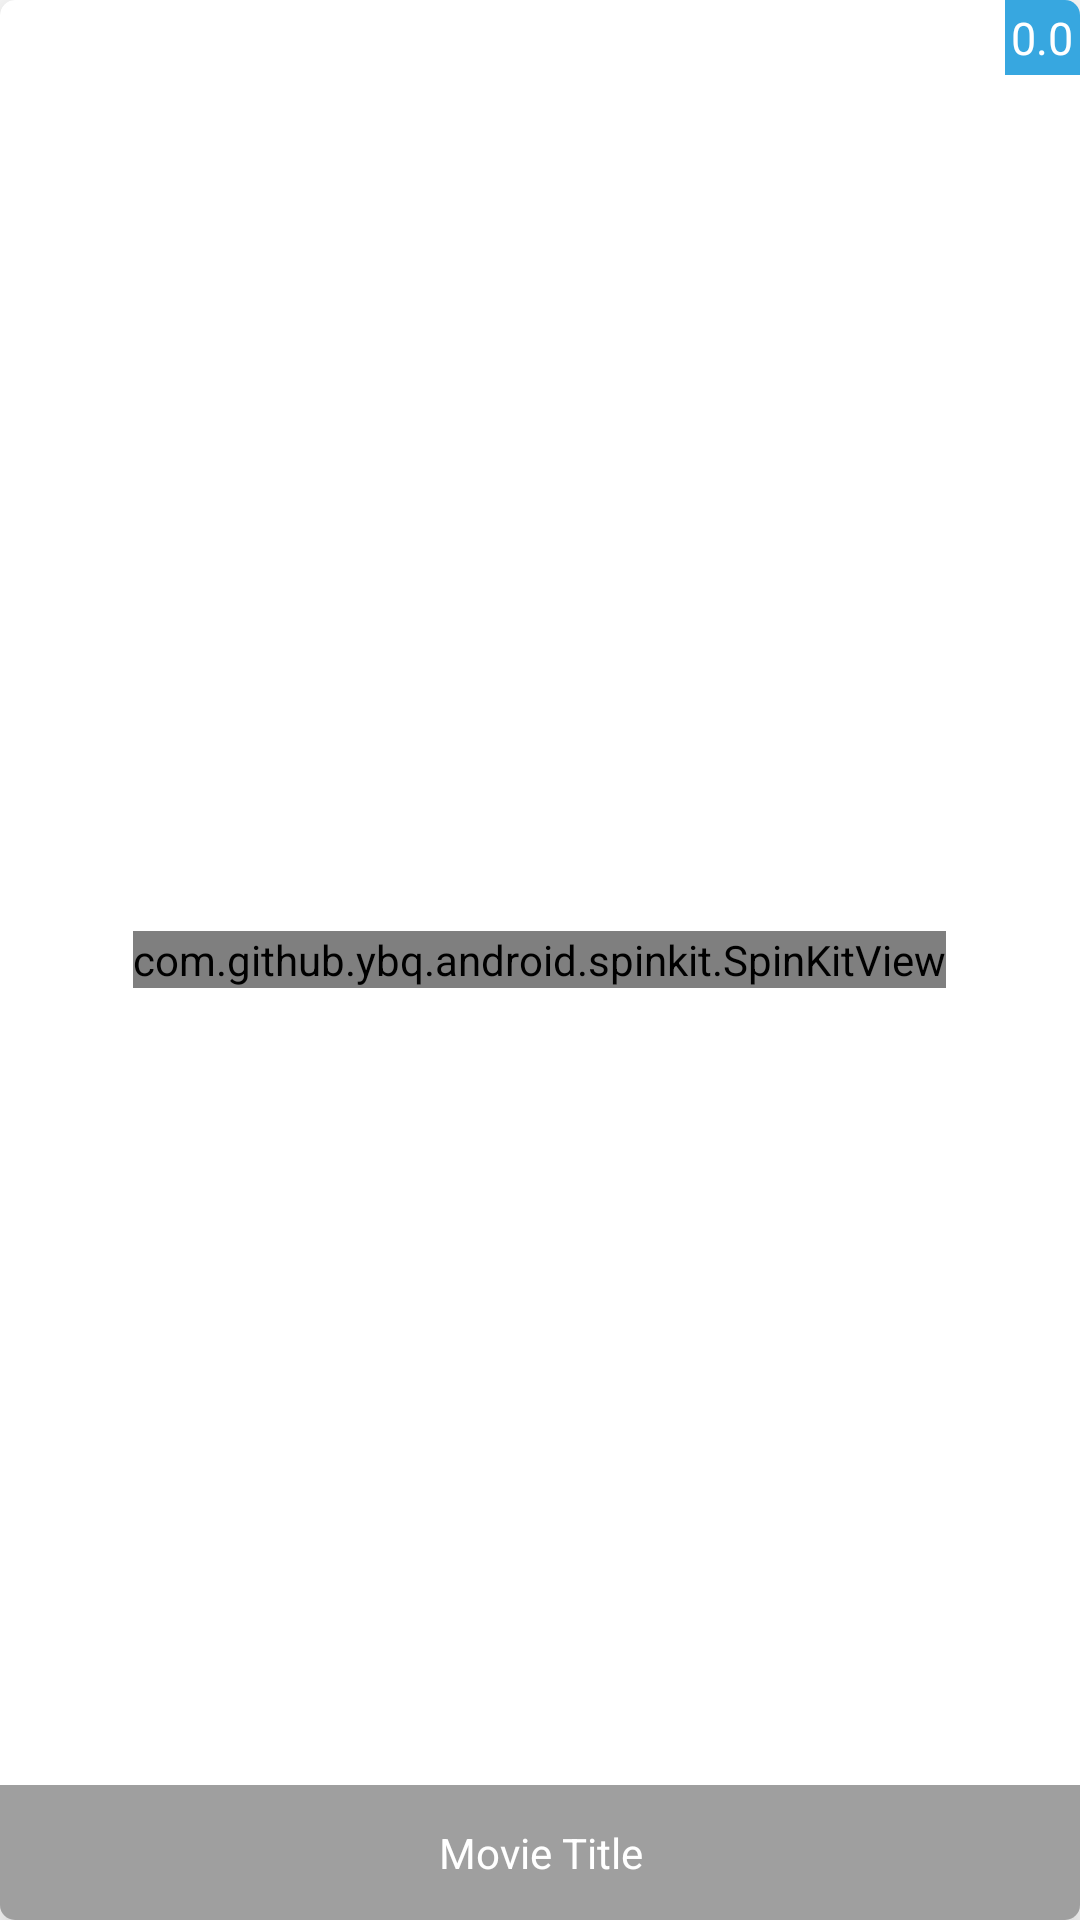

Produce the Android XML layout that renders to this screen, including the resource entries it uses.
<!-- AndroidManifest.xml: application theme Theme.Moviepedia -->
<!-- res/layout/movie_item.xml -->
<?xml version="1.0" encoding="utf-8"?>
<androidx.cardview.widget.CardView xmlns:android="http://schemas.android.com/apk/res/android"
    xmlns:app="http://schemas.android.com/apk/res-auto"
    android:layout_width="188dp"
    android:layout_height="282dp"
    android:clickable="true"
    android:focusable="true"
    android:foreground="?android:attr/selectableItemBackground"
    app:cardCornerRadius="5dp"
    app:cardElevation="10dp">

    <RelativeLayout
        android:layout_width="match_parent"
        android:layout_height="match_parent">

        <com.github.ybq.android.spinkit.SpinKitView
            android:id="@+id/spinKit"
            style="@style/SpinKitView.ThreeBounce"
            android:layout_width="wrap_content"
            android:layout_height="wrap_content"
            android:layout_centerInParent="true"
            app:SpinKit_Color="@color/blue" />

        <ImageView
            android:id="@+id/imgPoster"
            android:layout_width="match_parent"
            android:layout_height="match_parent"
            android:contentDescription="@string/show_movie_poster"
            android:scaleType="fitXY" />

        <TextView
            android:id="@+id/txtTitle"
            android:layout_width="match_parent"
            android:layout_height="45dp"
            android:layout_alignBottom="@+id/imgPoster"
            android:layout_centerHorizontal="true"
            android:background="@color/trans_black"
            android:gravity="center"
            android:paddingHorizontal="5dp"
            android:text="@string/movie_title"
            android:textColor="@color/white" />

        <TextView
            android:id="@+id/txtRating"
            android:layout_width="25dp"
            android:layout_height="25dp"
            android:layout_alignEnd="@+id/imgPoster"
            android:background="@color/blue"
            android:gravity="center"
            android:text="@string/_0_0"
            android:textColor="@color/white"
            android:textSize="15sp" />
    </RelativeLayout>
</androidx.cardview.widget.CardView>
<!-- resources referenced by this layout -->
<resources>
  <color name="blue">#37A7E0</color>
  <color name="trans_black">#60000000</color>
  <color name="white">#FFFFFFFF</color>
  <string name="_0_0">0.0</string>
  <string name="movie_title">Movie Title</string>
  <string name="show_movie_poster">Show Movie Poster</string>
  <style name="Theme.Moviepedia" parent="Theme.MaterialComponents.Light.NoActionBar">
          <item name="android:statusBarColor">@android:color/white</item>
          <item name="android:colorPrimary">@color/primary_color</item>
          <item name="android:forceDarkAllowed" tools:targetApi="q">false</item>
          <item name="android:textCursorDrawable">@drawable/color_cursor</item>
      </style>
  <color name="primary_color">#D32F2F</color>
  <!-- drawable color_cursor (drawable) -->
  <?xml version="1.0" encoding="utf-8"?>
  <shape xmlns:android="http://schemas.android.com/apk/res/android">
      <size android:width="1.5dp" />
      <solid android:color="@color/blue" />
  </shape>
</resources>
